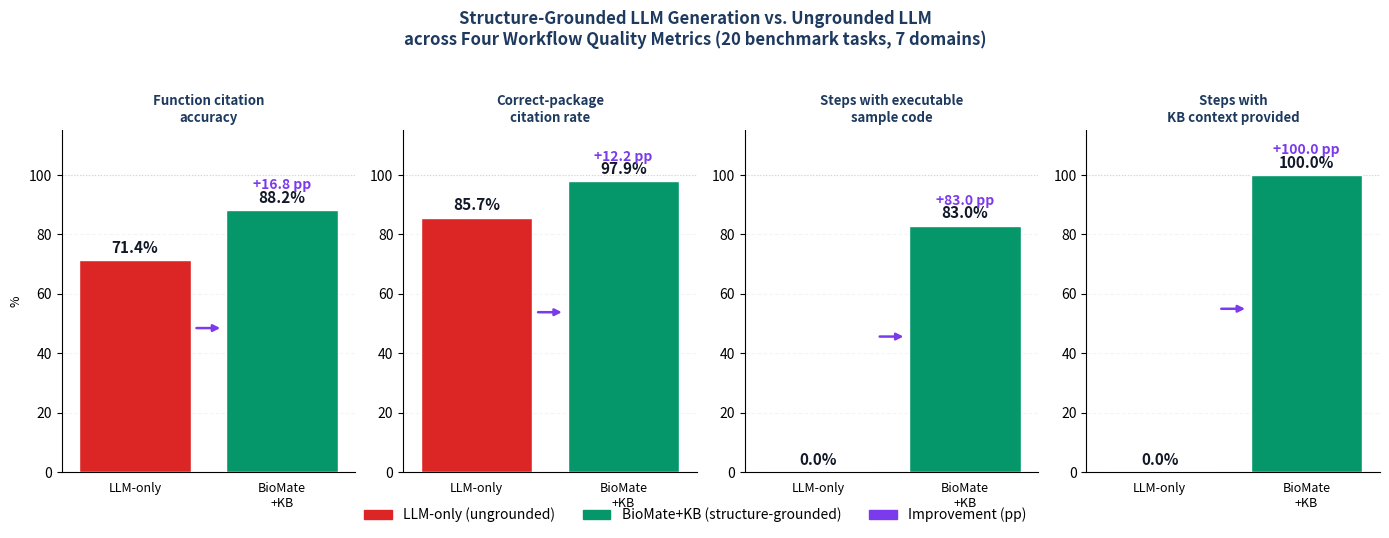

Write Python code to recreate this figure.
#!/usr/bin/env python3
"""
Figure 7 (Paper 2 — Methods/AI):
Structure-grounded vs. ungrounded LLM generation quality
across four key metrics.

Generates:
  fig7_results_comparison.pdf
  fig7_results_comparison.png
"""

import matplotlib
matplotlib.use("Agg")
import matplotlib.pyplot as plt
import matplotlib.patches as mpatches
import numpy as np

# ── Data ────────────────────────────────────────────────────────────────────
metrics = [
    "Function citation\naccuracy",
    "Correct-package\ncitation rate",
    "Steps with executable\nsample code",
    "Steps with\nKB context provided",
]

llm_only  = [71.4, 85.7,  0.0,   0.0]   # ungrounded
biomatekb = [88.2, 97.9, 83.0, 100.0]   # structure-grounded
deltas    = [+16.8, +12.2, +83.0, +100.0]

# ── Layout ───────────────────────────────────────────────────────────────────
fig, axes = plt.subplots(1, 4, figsize=(14, 5), sharey=False)
fig.patch.set_facecolor("white")

colors_a = "#DC2626"   # ungrounded — red
colors_b = "#059669"   # grounded   — green
bar_width = 0.38
bar_positions = [0.25, 0.75]

for i, (ax, metric, va, vb, delta) in enumerate(
    zip(axes, metrics, llm_only, biomatekb, deltas)
):
    # Bars
    bar_a = ax.bar(bar_positions[0], va, width=bar_width, color=colors_a,
                   edgecolor="white", zorder=3, label="LLM-only")
    bar_b = ax.bar(bar_positions[1], vb, width=bar_width, color=colors_b,
                   edgecolor="white", zorder=3, label="BioMate+KB")

    # Value labels on bars
    for bar, val in [(bar_a, va), (bar_b, vb)]:
        ypos = bar[0].get_height()
        ax.text(bar[0].get_x() + bar[0].get_width() / 2,
                ypos + 1.5, f"{val:.1f}%",
                ha="center", va="bottom", fontsize=11, fontweight="bold",
                color="#111827")

    # Delta annotation
    max_val = max(va, vb)
    ax.annotate(
        f"+{delta:.1f} pp",
        xy=(bar_positions[1], max_val + 6),
        ha="center", va="bottom", fontsize=10, fontweight="bold",
        color="#7C3AED",
    )
    # Arrow between bars
    ax.annotate(
        "", xy=(bar_positions[1] - bar_width / 2 - 0.01, max(va, vb) * 0.55),
        xytext=(bar_positions[0] + bar_width / 2 + 0.01, max(va, vb) * 0.55),
        arrowprops=dict(arrowstyle="-|>", color="#7C3AED", lw=1.8),
    )

    # Styling
    ax.set_xlim(0, 1)
    ax.set_ylim(0, 115)
    ax.set_xticks(bar_positions)
    ax.set_xticklabels(["LLM-only", "BioMate\n+KB"], fontsize=9)
    ax.set_title(metric, fontsize=9.5, fontweight="bold", color="#1E3A5F",
                 pad=8, wrap=True)
    ax.set_ylabel("%" if i == 0 else "", fontsize=9)
    ax.spines["top"].set_visible(False)
    ax.spines["right"].set_visible(False)
    ax.yaxis.grid(True, linestyle="--", alpha=0.4, color="#E5E7EB")
    ax.set_axisbelow(True)
    ax.tick_params(bottom=False)

    # 100% reference line
    ax.axhline(100, color="#D1D5DB", lw=0.8, linestyle=":")

# ── Legend ────────────────────────────────────────────────────────────────────
legend_handles = [
    mpatches.Patch(color=colors_a, label="LLM-only (ungrounded)"),
    mpatches.Patch(color=colors_b, label="BioMate+KB (structure-grounded)"),
    mpatches.Patch(color="#7C3AED", label="Improvement (pp)"),
]
fig.legend(handles=legend_handles, loc="lower center", ncol=3, fontsize=10,
           bbox_to_anchor=(0.5, -0.02), frameon=False)

# ── Title ────────────────────────────────────────────────────────────────────
fig.suptitle(
    "Structure-Grounded LLM Generation vs. Ungrounded LLM\n"
    "across Four Workflow Quality Metrics (20 benchmark tasks, 7 domains)",
    fontsize=12, fontweight="bold", color="#1E3A5F", y=1.03,
)

plt.tight_layout()
plt.savefig("fig7_results_comparison.pdf", dpi=300, bbox_inches="tight")
plt.savefig("fig7_results_comparison.png", dpi=300, bbox_inches="tight")
print("Saved: fig7_results_comparison.pdf / .png")
